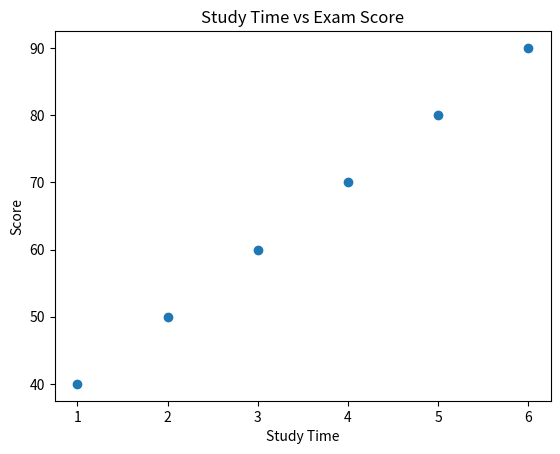

This figure's Python source:
import pandas as pd
import matplotlib.pyplot as plt

data = pd.DataFrame({
    "Study_Time":[1,2,3,4,5,6],
    "Score":[40,50,60,70,80,90]
})

correlation = data["Study_Time"].corr(data["Score"])

print("Correlation:", correlation)

plt.scatter(data["Study_Time"], data["Score"])
plt.title("Study Time vs Exam Score")
plt.xlabel("Study Time")
plt.ylabel("Score")
plt.show()
